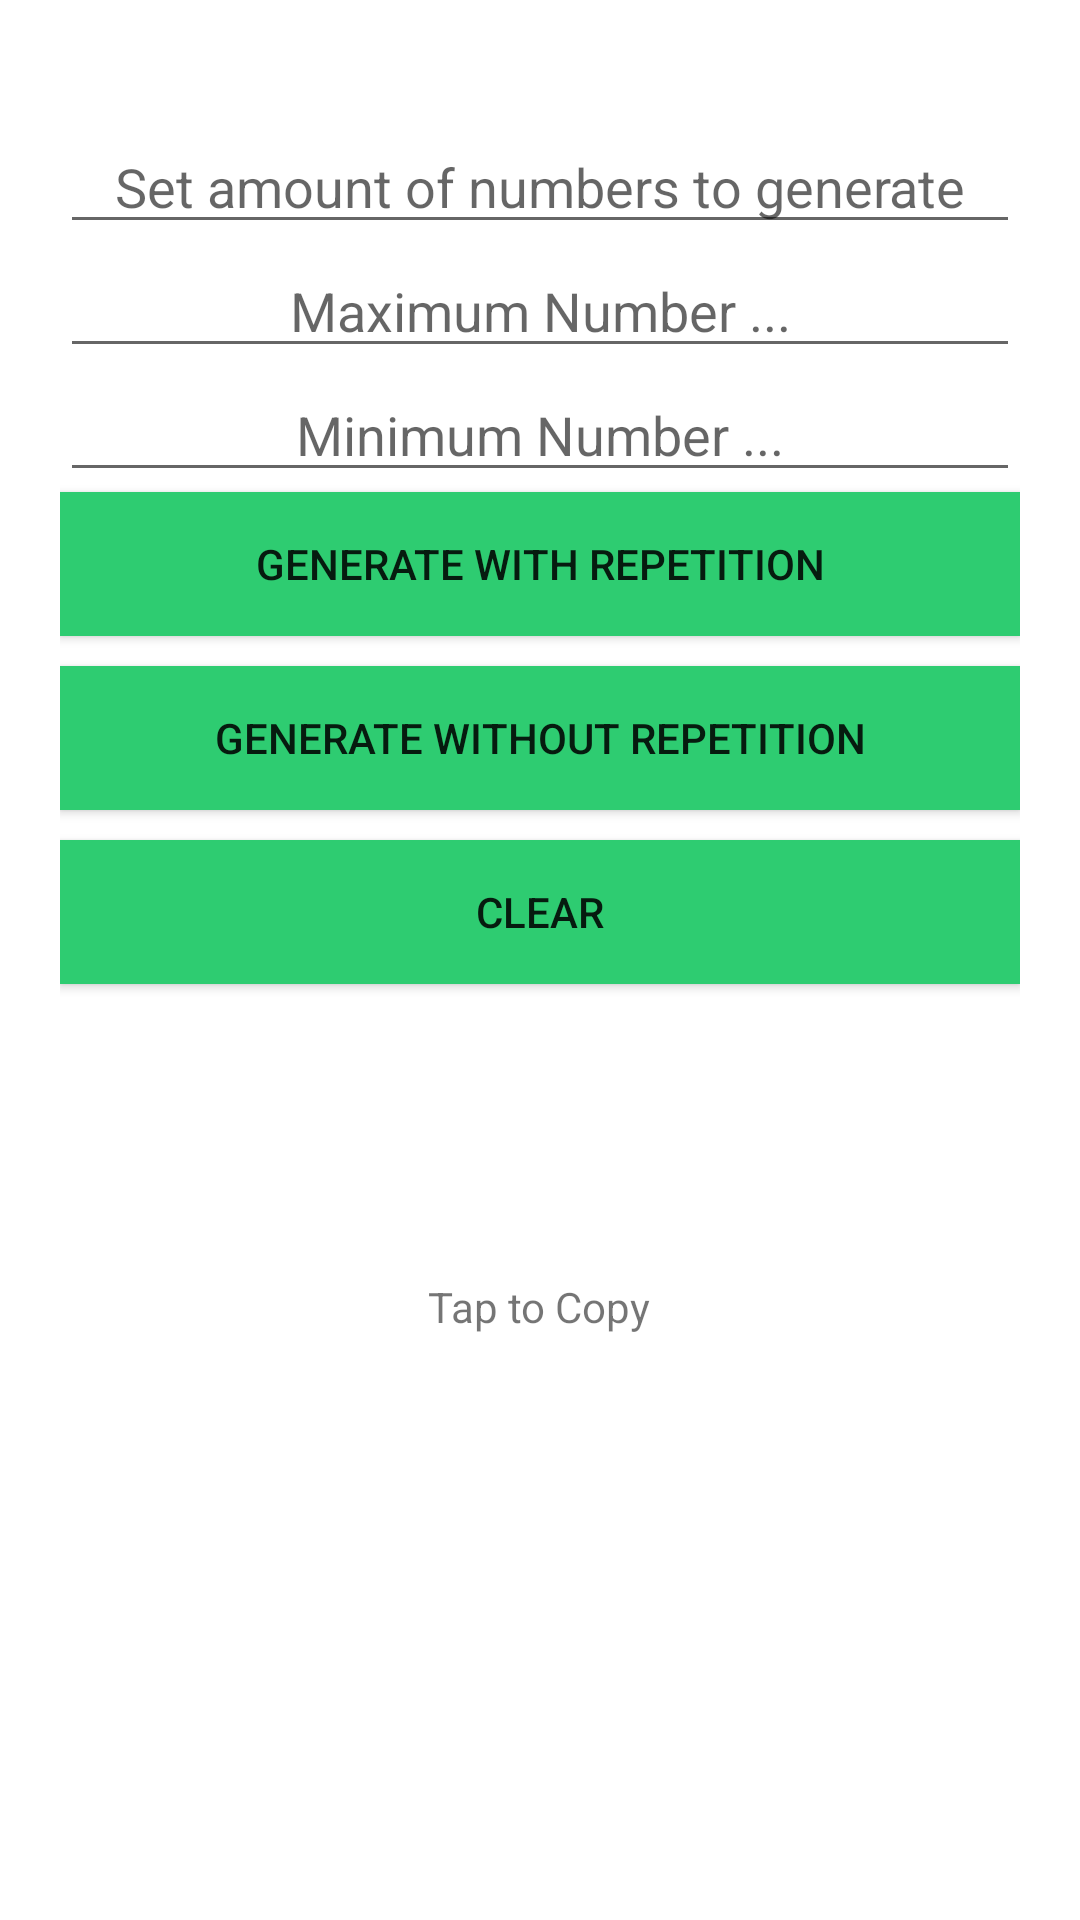

Write the Android layout XML for this screen, with the resource values it uses.
<!-- AndroidManifest.xml: application theme Theme.CodeGenerator -->
<!-- res/layout/activity_code.xml -->
<?xml version="1.0" encoding="utf-8"?>
<ScrollView xmlns:android="http://schemas.android.com/apk/res/android"
    xmlns:app="http://schemas.android.com/apk/res-auto"
    xmlns:tools="http://schemas.android.com/tools"
    android:layout_width="match_parent"
    android:layout_height="match_parent"
    android:paddingTop="20dp"
    tools:context=".code">

    <LinearLayout
        android:padding="20dp"
        android:layout_width="match_parent"
        android:layout_height="wrap_content"
        android:orientation="vertical">

        <EditText
            android:id="@+id/editTextRange"
            android:layout_width="match_parent"
            android:layout_height="wrap_content"
            android:gravity="center"
            android:hint="Set amount of numbers to generate"
            android:inputType="number"
            tools:layout_editor_absoluteX="20dp" />

        <EditText
            android:id="@+id/editTextMax"
            android:layout_width="match_parent"
            android:layout_height="wrap_content"
            android:gravity="center"
            android:hint="Maximum Number ..."
            android:inputType="number"
            tools:layout_editor_absoluteX="20dp" />

        <EditText
            android:id="@+id/editTextMin"
            android:layout_width="match_parent"
            android:layout_height="wrap_content"
            android:gravity="center"
            android:hint="Minimum Number ..."
            android:inputType="number" />

        <Button
            android:background="#2ECC71"
            android:id="@+id/buttonWithRepetition"
            android:layout_width="match_parent"
            android:layout_height="wrap_content"
            android:text="Generate with repetition" />
        <View
            android:layout_width="wrap_content"
            android:layout_height="10dp" />
        <Button
            android:background="#2ECC71"
            android:id="@+id/buttonWithOutRepetition"
            android:layout_width="match_parent"
            android:layout_height="wrap_content"
            android:text="Generate without repetition" />
        <View
            android:layout_width="wrap_content"
            android:layout_height="10dp" />
        <Button
            android:background="#2ECC71"
            android:id="@+id/buttonClear"
            android:layout_width="match_parent"
            android:layout_height="wrap_content"
            android:text="clear" />

        <TextView
            android:id="@+id/textView1"
            android:layout_width="match_parent"
            android:layout_height="wrap_content"
            android:gravity="center"
            android:padding="15dp" />

        <TextView
            android:id="@+id/textView2"
            android:layout_width="match_parent"
            android:layout_height="wrap_content"
            android:gravity="center"
            android:padding="15dp" />

        <TextView
            android:layout_width="wrap_content"
            android:layout_height="wrap_content"
            android:layout_gravity="center"
            android:gravity="center"
            android:text="Tap to Copy" />
    </LinearLayout>
</ScrollView>
<!-- resources referenced by this layout -->
<resources>
  <style name="Theme.CodeGenerator" parent="Theme.MaterialComponents.DayNight.DarkActionBar">
          
          <item name="colorPrimary">#2ECC71</item>
          <item name="colorPrimaryVariant">#196F3D</item>
          <item name="colorOnPrimary">@color/white</item>
          
          <item name="colorSecondary">@color/teal_200</item>
          <item name="colorSecondaryVariant">@color/teal_700</item>
          <item name="colorOnSecondary">@color/black</item>
          
          <item name="android:statusBarColor" tools:targetApi="l">?attr/colorPrimaryVariant</item>
          
      </style>
  <!-- not gathered from this repository: default colours our renderer supplied (Android Studio template values) -->
  <color name="teal_200">#FF03DAC5</color>
  <color name="teal_700">#FF018786</color>
  <color name="black">#FF000000</color>
  <color name="white">#FFFFFFFF</color>
</resources>
